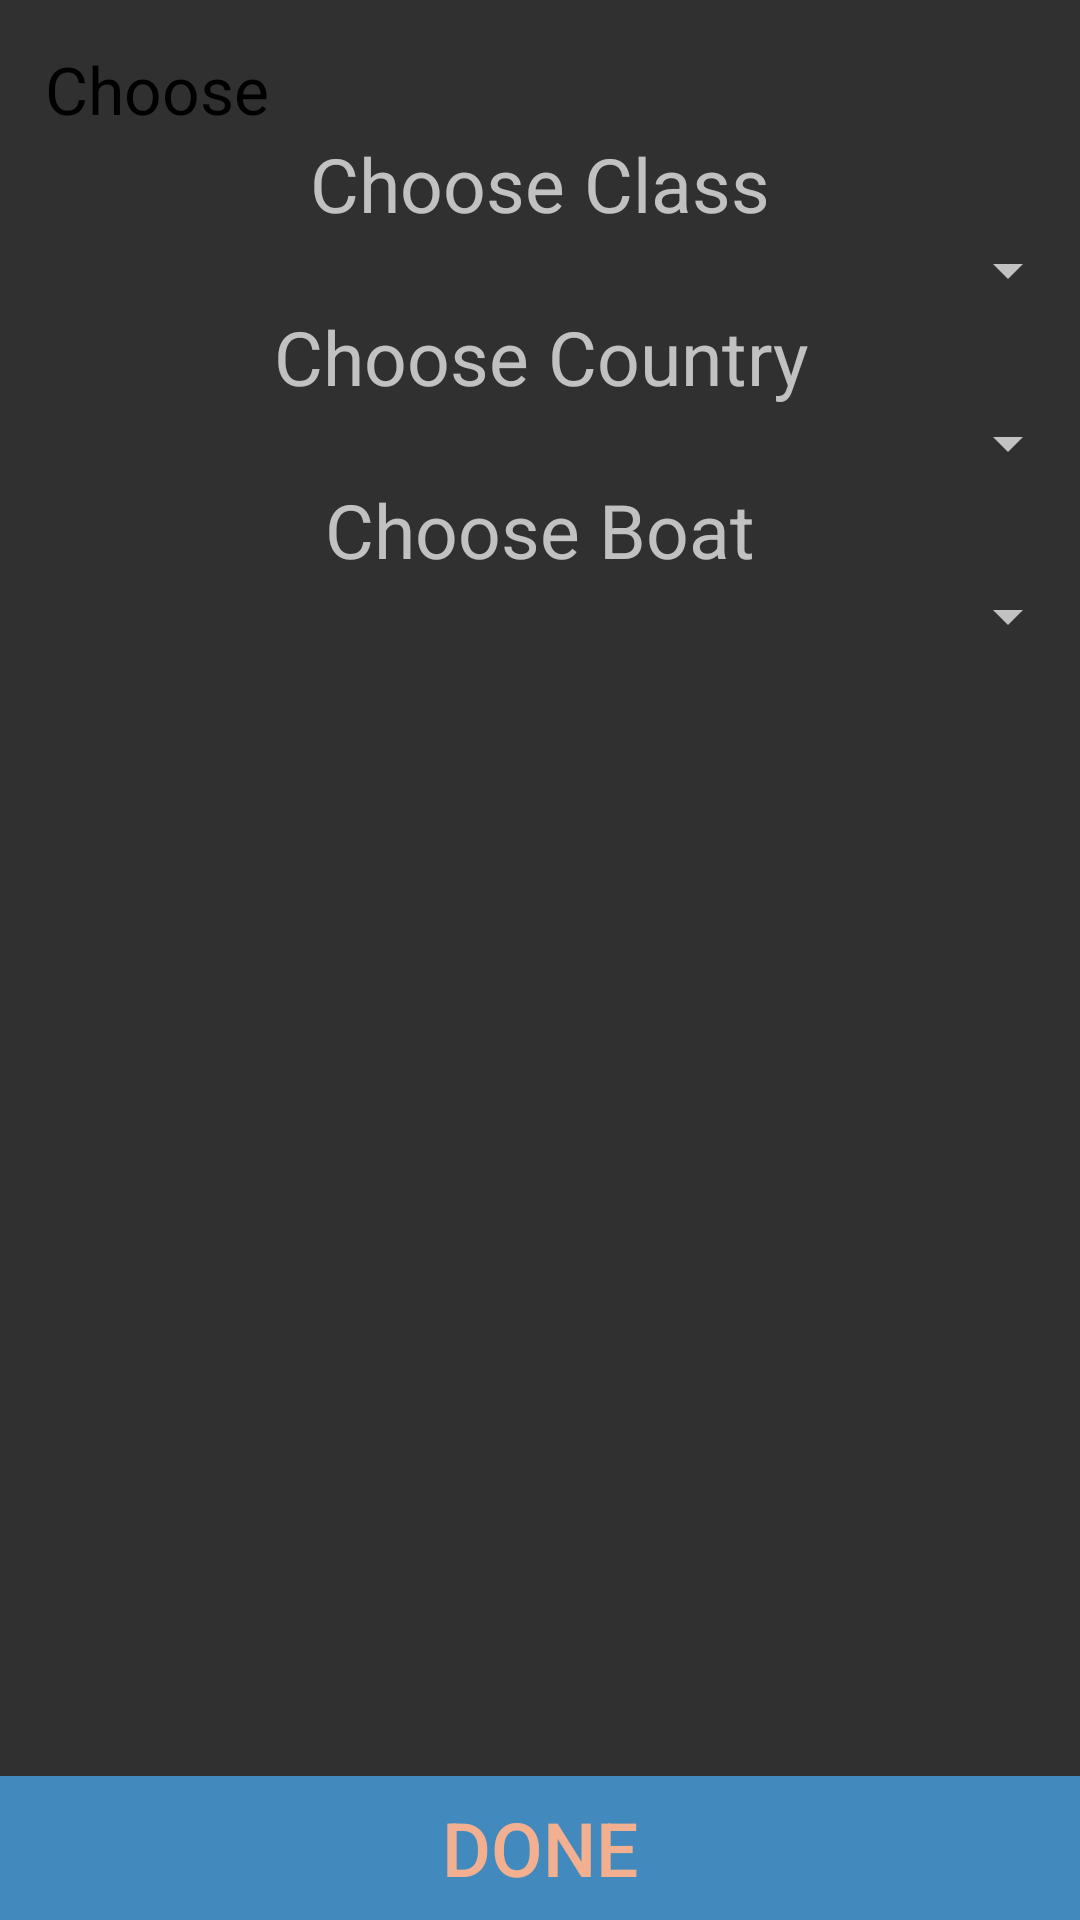

Android layout source for this screen:
<!-- AndroidManifest.xml: application theme Theme.AppCompat -->
<!-- res/layout/dialog_choose_class.xml -->
<?xml version="1.0" encoding="utf-8"?>
<androidx.constraintlayout.widget.ConstraintLayout xmlns:android="http://schemas.android.com/apk/res/android"
    xmlns:app="http://schemas.android.com/apk/res-auto"
    android:id="@+id/class_dialog"
    android:layout_width="match_parent"
    android:layout_height="wrap_content"
    android:gravity="center"
    android:orientation="vertical">

    <TextView
        android:id="@+id/class_dialog_title"
        android:layout_width="wrap_content"
        android:layout_height="wrap_content"
        android:layout_gravity="center"
        android:layout_margin="15dp"
        android:text="@string/choose"
        android:textColor="#000000"
        android:textSize="22sp"
        app:layout_constraintStart_toEndOf="parent"
        app:layout_constraintStart_toStartOf="parent"
        app:layout_constraintTop_toTopOf="parent" />


    <TextView
        android:id="@+id/class_class_tv"
        android:layout_width="match_parent"
        android:layout_height="wrap_content"
        android:gravity="center"
        android:text="@string/choose_class"
        android:textAlignment="center"
        android:textSize="25sp"
        app:layout_constraintTop_toBottomOf="@id/class_dialog_title" />

    <Spinner
        android:id="@+id/class_class_spinner"
        android:layout_width="match_parent"
        android:layout_height="wrap_content"
        android:gravity="center"
        android:textAlignment="center"
        app:layout_constraintTop_toBottomOf="@id/class_class_tv" />

    <TextView
        android:id="@+id/class_country_tv"
        android:layout_width="match_parent"
        android:layout_height="wrap_content"
        android:gravity="center"
        android:text="@string/choose_country"
        android:textAlignment="center"
        android:textSize="25sp"
        app:layout_constraintTop_toBottomOf="@id/class_class_spinner" />

    <Spinner
        android:id="@+id/class_country_spinner"
        android:layout_width="match_parent"
        android:layout_height="wrap_content"
        android:gravity="center"
        android:textAlignment="center"
        app:layout_constraintTop_toBottomOf="@id/class_country_tv" />

    <TextView
        android:id="@+id/class_boat_tv"
        android:layout_width="match_parent"
        android:layout_height="wrap_content"
        android:gravity="center"
        android:text="@string/choose_boat"
        android:textAlignment="center"
        android:textSize="25sp"
        app:layout_constraintTop_toBottomOf="@id/class_country_spinner" />


    <Spinner
        android:id="@+id/class_boat_spinner"
        android:layout_width="0dp"
        android:layout_height="wrap_content"
        android:gravity="center"
        android:textAlignment="center"
        app:layout_constraintEnd_toStartOf="@+id/class_add_yacht_button"
        app:layout_constraintStart_toStartOf="parent"
        app:layout_constraintTop_toBottomOf="@id/class_boat_tv" />

    <ImageButton
        android:id="@+id/class_add_yacht_button"
        android:layout_width="wrap_content"
        android:layout_height="wrap_content"
        android:src="@drawable/ic_add_circle_black_24dp"
        android:background="@null"
        app:layout_constraintBottom_toBottomOf="@id/class_boat_spinner"
        app:layout_constraintEnd_toEndOf="parent"
        app:layout_constraintTop_toTopOf="@id/class_boat_spinner" />


    <ListView
        android:id="@+id/class_yacht_list"
        android:layout_width="0dp"
        android:layout_height="150dp"
        app:layout_constraintBottom_toTopOf="@id/distance_finish_b"
        app:layout_constraintEnd_toEndOf="parent"
        app:layout_constraintStart_toStartOf="parent"
        app:layout_constraintTop_toBottomOf="@id/class_boat_spinner" />


    <Button
        android:id="@+id/distance_finish_b"
        android:layout_width="match_parent"
        android:layout_height="wrap_content"
        android:layout_gravity="center_horizontal"
        android:background="@color/cmark_blue_light"
        android:gravity="center"
        android:text="@string/done"
        android:textAlignment="center"
        android:textColor="@color/cmark_orange_lighter"
        android:textSize="25sp"
        app:layout_constraintBottom_toBottomOf="parent"
        app:layout_constraintEnd_toEndOf="parent"
        app:layout_constraintStart_toStartOf="parent" />
</androidx.constraintlayout.widget.ConstraintLayout>
<!-- resources referenced by this layout -->
<resources>
  <color name="cmark_blue_light">#428abd</color>
  <color name="cmark_orange_lighter">#f3b091</color>
  <string name="choose">Choose</string>
  <string name="choose_boat">Choose Boat</string>
  <string name="choose_class">Choose Class</string>
  <string name="choose_country">Choose Country</string>
  <string name="done">DONE</string>
</resources>
